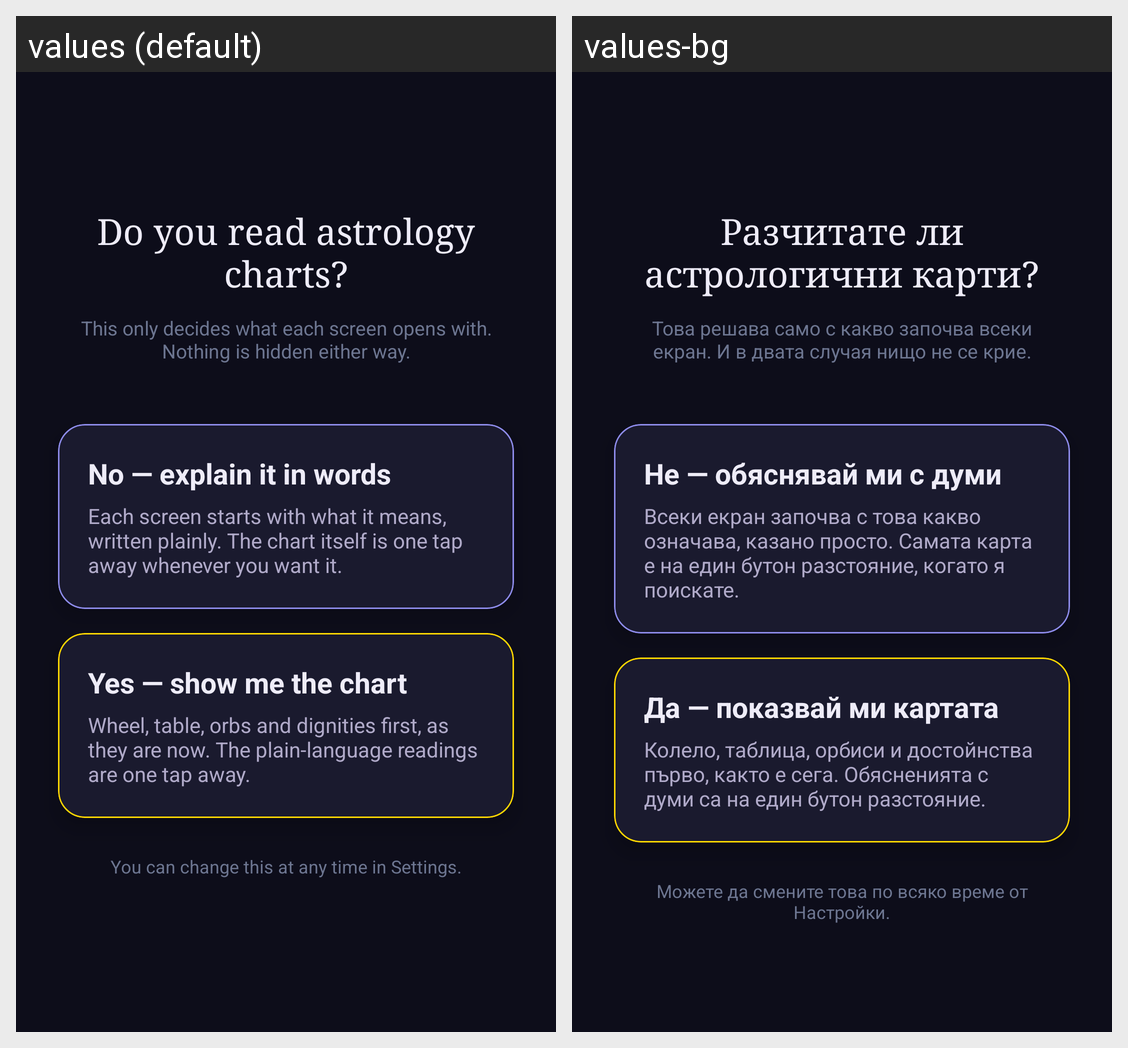

The same Android screen rendered under two of its app's locales, left to right. List the strings drawn on it with the default value and each locale's translation.
Android screen res/layout/fragment_reading_mode_picker.xml rendered under 2 locales, left to right: values (default), values-bg. Device: Nexus 5 (rendered at 1080×1920; each locale shown at half size, 540×960, under a caption strip naming it); theme Theme.AstroDiary.
Strings drawn on this screen, with the default value and each locale's value (text and hints the layout hard-codes, and strings that could not be matched under every locale, appear in the picture but are not listed):

mode_question
  values: Do you read astrology charts?
  values-bg: Разчитате ли астрологични карти?

mode_question_hint
  values: This only decides what each screen opens with. Nothing is hidden either way.
  values-bg: Това решава само с какво започва всеки екран. И в двата случая нищо не се крие.

mode_plain_answer
  values: No — explain it in words
  values-bg: Не — обяснявай ми с думи

mode_plain_desc
  values: Each screen starts with what it means, written plainly. The chart itself is one tap away whenever you want it.
  values-bg: Всеки екран започва с това какво означава, казано просто. Самата карта е на един бутон разстояние, когато я поискате.

mode_astrologer_answer
  values: Yes — show me the chart
  values-bg: Да — показвай ми картата

mode_astrologer_desc
  values: Wheel, table, orbs and dignities first, as they are now. The plain-language readings are one tap away.
  values-bg: Колело, таблица, орбиси и достойнства първо, както е сега. Обясненията с думи са на един бутон разстояние.

mode_changeable_later
  values: You can change this at any time in Settings.
  values-bg: Можете да смените това по всяко време от Настройки.
